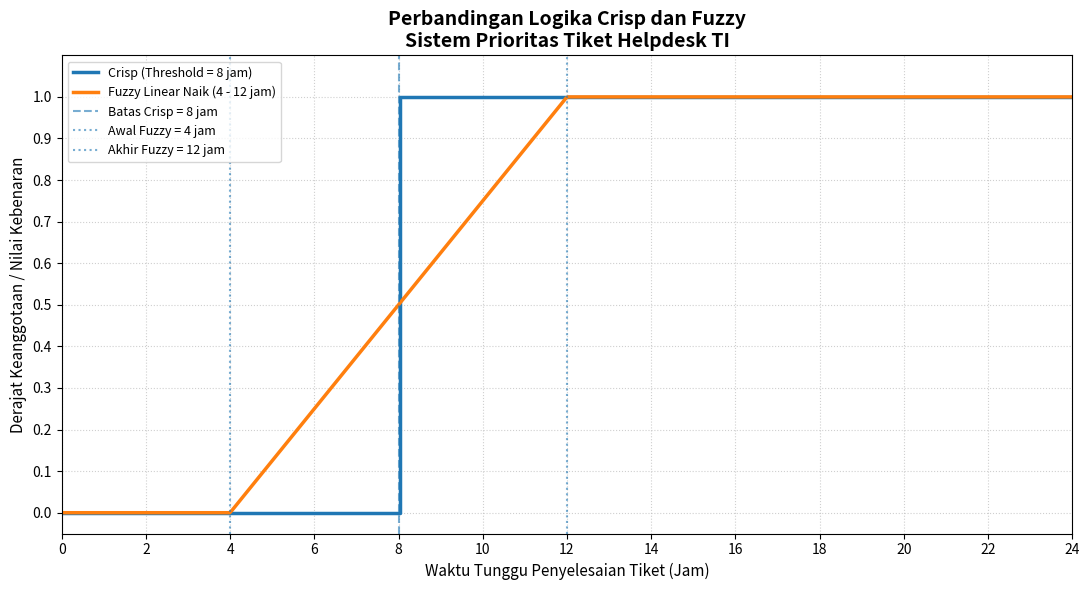

Reproduce this figure in Python.
import numpy as np
import matplotlib.pyplot as plt


# ==========================================================
# SISTEM PRIORITAS TIKET HELPDESK TI
# ==========================================================
#
# Semesta pembicaraan : 0 <= x <= 24 jam
#
# CRISP:
#   x < 8  -> 0 (Tidak Kritis)
#   x >= 8 -> 1 (Kritis)
#
# FUZZY LINEAR NAIK:
#   x < 4       -> 0
#   4 <= x <= 12 -> (x - 4) / (12 - 4)
#   x > 12      -> 1
#
# ==========================================================


# ==========================================================
# 1. FUNGSI CRISP
# ==========================================================

def crisp_kritis(waktu, threshold=8.0):
    """
    Fungsi Crisp.

    Jika waktu tunggu >= 8 jam:
        nilai = 1 (Kritis)

    Jika waktu tunggu < 8 jam:
        nilai = 0 (Tidak Kritis)
    """

    return np.where(
        waktu >= threshold,
        1.0,
        0.0
    )


# ==========================================================
# 2. FUNGSI FUZZY LINEAR NAIK
# ==========================================================

def fuzzy_kritis(waktu, a=4.0, b=12.0):
    """
    Fungsi keanggotaan Fuzzy Linear Naik.

    Jika waktu < 4 jam:
        μ(x) = 0

    Jika 4 <= waktu <= 12 jam:
        μ(x) = (x - 4) / (12 - 4)

    Jika waktu > 12 jam:
        μ(x) = 1
    """

    derajat = (waktu - a) / (b - a)

    # Membatasi nilai antara 0 dan 1
    return np.clip(
        derajat,
        0.0,
        1.0
    )


# ==========================================================
# 3. DATA PENGUJIAN
# ==========================================================

data_uji = [
    2,
    4,
    6,
    7.9,
    8.0,
    8.1,
    10,
    12,
    16,
    24
]


# ==========================================================
# 4. MENAMPILKAN TABEL PERBANDINGAN
# ==========================================================

print("=" * 80)
print("       SISTEM PRIORITAS TIKET HELPDESK TI")
print("       PERBANDINGAN CRISP DAN FUZZY")
print("=" * 80)

print(
    f"{'Waktu (Jam)':<15} | "
    f"{'Crisp':<10} | "
    f"{'Fuzzy μ(x)':<12} | "
    f"{'Interpretasi'}"
)

print("-" * 80)


for waktu in data_uji:

    # Menghitung nilai Crisp
    crisp = float(
        crisp_kritis(
            waktu,
            threshold=8.0
        )
    )

    # Menghitung nilai Fuzzy
    fuzzy = float(
        fuzzy_kritis(
            waktu,
            a=4.0,
            b=12.0
        )
    )

    # Interpretasi nilai fuzzy
    if fuzzy == 0:
        interpretasi = "Tidak kritis"

    elif fuzzy == 1:
        interpretasi = "Sangat kritis"

    else:
        interpretasi = (
            f"Tingkat kritis {fuzzy * 100:.1f}%"
        )

    print(
        f"{waktu:<15.1f} | "
        f"{crisp:<10.1f} | "
        f"{fuzzy:<12.3f} | "
        f"{interpretasi}"
    )


# ==========================================================
# 5. PERHITUNGAN MANUAL BEBERAPA DATA
# ==========================================================

print("\n")
print("=" * 80)
print("       CONTOH PERHITUNGAN FUZZY")
print("=" * 80)

contoh = [4, 6, 8, 10, 12]

for x in contoh:

    fuzzy = float(
        fuzzy_kritis(
            x,
            a=4.0,
            b=12.0
        )
    )

    print(
        f"x = {x:>2} jam"
        f"  ->  μ(x) = {fuzzy:.3f}"
    )


# ==========================================================
# 6. MEMBUAT DOMAIN UNTUK GRAFIK
# ==========================================================

# Domain waktu tunggu dari 0 sampai 24 jam
waktu = np.linspace(
    0,
    24,
    500
)


# ==========================================================
# 7. MENGHITUNG NILAI CRISP DAN FUZZY UNTUK GRAFIK
# ==========================================================

y_crisp = crisp_kritis(
    waktu,
    threshold=8.0
)

y_fuzzy = fuzzy_kritis(
    waktu,
    a=4.0,
    b=12.0
)


# ==========================================================
# 8. MEMBUAT GRAFIK
# ==========================================================

plt.figure(
    figsize=(11, 6)
)


# ----------------------------------------------------------
# Grafik Crisp
# ----------------------------------------------------------

plt.step(
    waktu,
    y_crisp,
    where="post",
    linewidth=2.5,
    label="Crisp (Threshold = 8 jam)"
)


# ----------------------------------------------------------
# Grafik Fuzzy Linear Naik
# ----------------------------------------------------------

plt.plot(
    waktu,
    y_fuzzy,
    linewidth=2.5,
    label="Fuzzy Linear Naik (4 - 12 jam)"
)


# ==========================================================
# 9. PENANDA BATAS CRISP
# ==========================================================

plt.axvline(
    x=8,
    linestyle="--",
    alpha=0.6,
    label="Batas Crisp = 8 jam"
)


# ==========================================================
# 10. PENANDA BATAS FUZZY
# ==========================================================

# Awal kenaikan fuzzy
plt.axvline(
    x=4,
    linestyle=":",
    alpha=0.6,
    label="Awal Fuzzy = 4 jam"
)

# Akhir kenaikan fuzzy
plt.axvline(
    x=12,
    linestyle=":",
    alpha=0.6,
    label="Akhir Fuzzy = 12 jam"
)


# ==========================================================
# 11. JUDUL GRAFIK
# ==========================================================

plt.title(
    "Perbandingan Logika Crisp dan Fuzzy\n"
    "Sistem Prioritas Tiket Helpdesk TI",
    fontsize=14,
    fontweight="bold"
)


# ==========================================================
# 12. LABEL SUMBU
# ==========================================================

plt.xlabel(
    "Waktu Tunggu Penyelesaian Tiket (Jam)",
    fontsize=11
)

plt.ylabel(
    "Derajat Keanggotaan / Nilai Kebenaran",
    fontsize=11
)


# ==========================================================
# 13. PENGATURAN SUMBU
# ==========================================================

plt.xlim(
    0,
    24
)

plt.ylim(
    -0.05,
    1.1
)

plt.xticks(
    np.arange(
        0,
        25,
        2
    )
)

plt.yticks(
    np.arange(
        0,
        1.1,
        0.1
    )
)


# ==========================================================
# 14. GRID
# ==========================================================

plt.grid(
    True,
    linestyle=":",
    alpha=0.6
)


# ==========================================================
# 15. LEGEND
# ==========================================================

plt.legend(
    loc="upper left",
    fontsize=9
)


# ==========================================================
# 16. MERAPIKAN GRAFIK
# ==========================================================

plt.tight_layout()


# ==========================================================
# 17. SIMPAN GRAFIK DALAM FORMAT PNG
# ==========================================================

nama_file = "grafik_komparasi_crisp_fuzzy_helpdesk.png"

plt.savefig(
    nama_file,
    format="png",
    dpi=300,
    bbox_inches="tight"
)


# ==========================================================
# 18. TAMPILKAN GRAFIK
# ==========================================================

plt.show()
